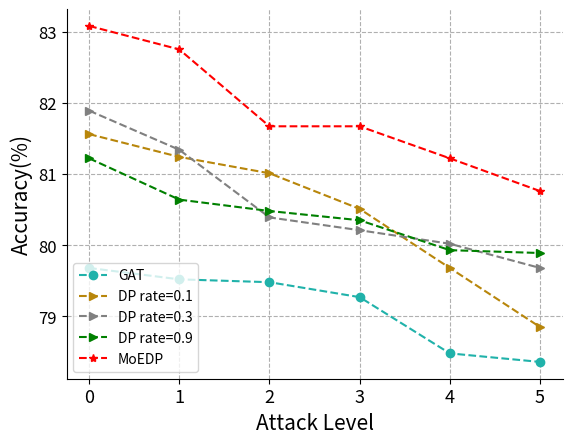

The script that saved this image: (Note: this script raises an exception after producing the figure.)
import json
import matplotlib.pyplot as plt
import sys
import os
from collections import OrderedDict
import matplotlib
import matplotlib.pyplot as plt

# 3 给图片提阿甲注释和标题等

# 第1步：定义x和y坐标轴上的点  x坐标轴上点的数值
x_label_rate = [0, 1, 2, 3, 4, 5]
# y坐标轴上点的数值
y_0 = [79.68,79.52,79.48,79.27,78.48,78.36]
y_01 = [81.56,
81.24,
81.01,
80.51,
79.68,
78.85]
y_03 = [81.89,
81.34,
80.39,
80.21,
80.02,
79.68]

y_09 = [81.22,
80.64,
80.48,
80.35,
79.93,
79.89]
y_moe10_1 = [83.08,
82.75,
81.67,
81.67,
81.22,
80.76,
]
# 第2步：使用plot绘制线条 第1个参数是x的坐标值，第2个参数是y的坐标值

#
fig, ax = plt.subplots()
ax.spines['right'].set_visible(False)
ax.spines['top'].set_visible(False)
plt.grid(ls='--')

plt.plot(x_label_rate, y_0, color='lightseagreen', marker='o', linestyle='--', label='GAT')
plt.plot(x_label_rate, y_01, color='darkgoldenrod', marker='>', linestyle='dashed', label='DP rate=0.1')
plt.plot(x_label_rate, y_03, color='grey', marker='>', linestyle='dashed', label='DP rate=0.3')
plt.plot(x_label_rate, y_09, color='green', marker='>', linestyle='dashed', label='DP rate=0.9')
plt.plot(x_label_rate, y_moe10_1, color='red', marker='*', linestyle='dashed', label='MoEDP')
# 添加文本 #x轴文本
plt.xlabel('Attack Level', fontsize=15)
# y轴文本
plt.ylabel('Accuracy(%)', fontsize=15)
# 标题

plt.xticks(size=13)
plt.yticks(size=12)
# 第3步：显示图形
plt.legend(loc='lower left', fontsize=10)
plt.savefig("C:/Users/<user>/Desktop/fig/dprate_AT_cora.pdf", bbox_inches='tight', dpi=fig.dpi, pad_inches=0.0)
plt.show()
